Photos from the image-classification dataset "vgg19_classification" in the GitHub repository SarthakSangam27/RoadGuard-AI. Its 2 classes are: background, pothole.

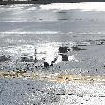
Label: background

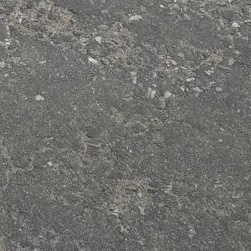
Label: background

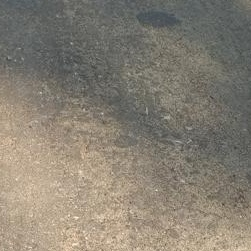
Label: background

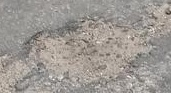
Label: pothole

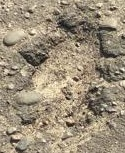
Label: pothole

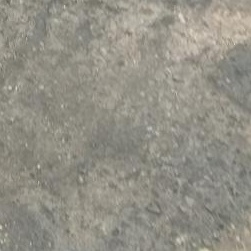
Label: background
